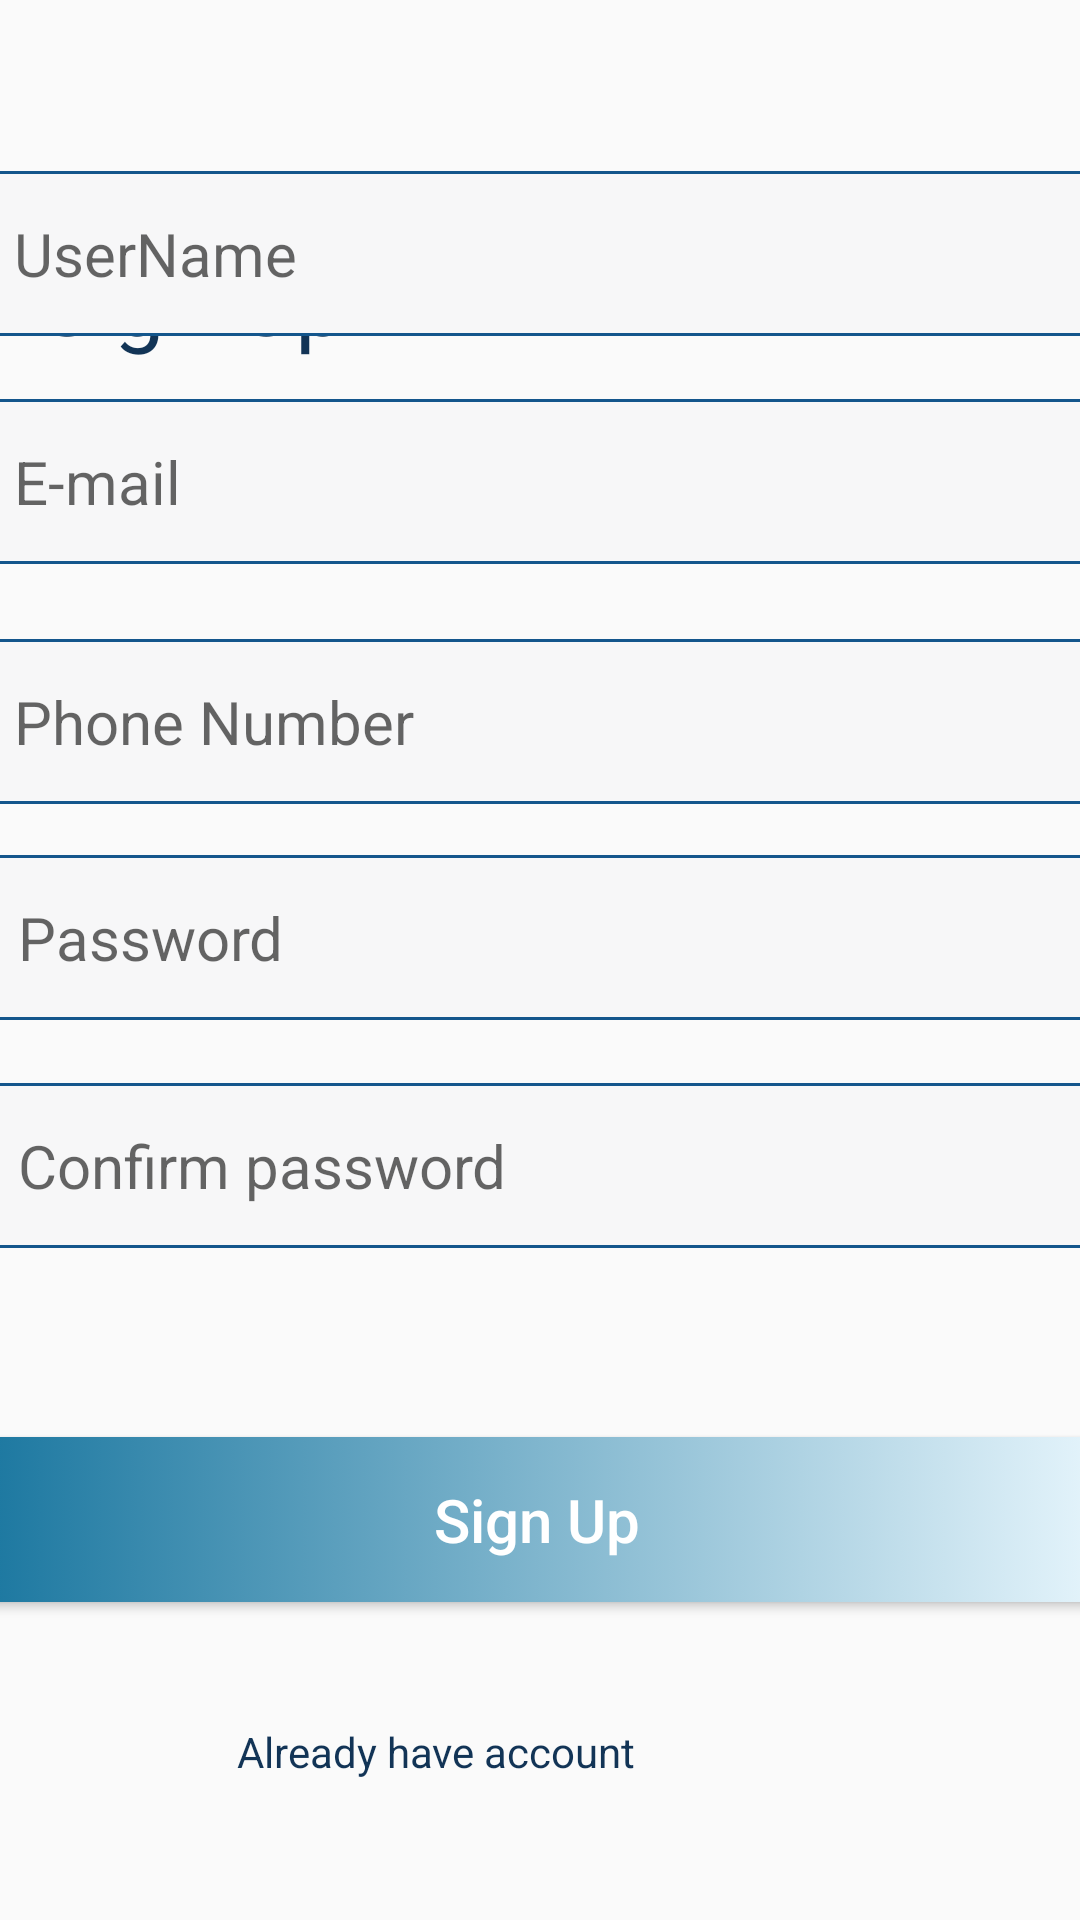

Write the Android layout XML for this screen, with the resource values it uses.
<!-- AndroidManifest.xml: application theme AppTheme -->
<!-- res/layout/activity_fourthactivity.xml -->
<?xml version="1.0" encoding="utf-8"?>

<androidx.constraintlayout.widget.ConstraintLayout xmlns:android="http://schemas.android.com/apk/res/android"
    xmlns:app="http://schemas.android.com/apk/res-auto"
    xmlns:tools="http://schemas.android.com/tools"
    android:layout_width="match_parent"
    android:layout_height="match_parent"
    tools:context=".fourthactivity">


    <TextView
        android:id="@+id/textView5"
        android:layout_width="wrap_content"
        android:layout_height="wrap_content"
        android:layout_gravity="center"
        android:layout_marginTop="80dp"
        android:text="Sign Up"
        android:textColor="#123456"
        android:textSize="30dp"
        app:layout_constraintEnd_toEndOf="parent"
        app:layout_constraintHorizontal_bias="0.051"
        app:layout_constraintStart_toStartOf="parent"
        app:layout_constraintTop_toTopOf="parent" />

    <EditText
        android:id="@+id/emailid"
        android:layout_width="379dp"
        android:layout_height="55dp"
        android:layout_marginBottom="452dp"
        android:background="@drawable/custom_button"
        android:hint="E-mail"
        android:paddingLeft="15dp"
        android:textSize="20dp"
        app:layout_constraintBottom_toBottomOf="parent"
        app:layout_constraintEnd_toEndOf="parent"
        app:layout_constraintHorizontal_bias="0.562"
        app:layout_constraintStart_toStartOf="parent" />

    <EditText
        android:id="@+id/password"
        android:layout_width="379dp"
        android:layout_height="55dp"
        android:layout_marginBottom="300dp"
        android:background="@drawable/custom_button"
        android:hint="Password"
        android:paddingLeft="15dp"
        android:textSize="20dp"
        app:layout_constraintBottom_toBottomOf="parent"
        app:layout_constraintEnd_toEndOf="parent"
        app:layout_constraintStart_toStartOf="parent" />

    <Button
        android:id="@+id/signin"
        android:layout_width="379dp"
        android:layout_height="55dp"
        android:background="@drawable/gardient_background"
        android:text="Sign Up"
        android:textAllCaps="false"
        android:textColor="#FFFFFF"
        android:textSize="20sp"
        app:layout_constraintBottom_toBottomOf="parent"
        app:layout_constraintEnd_toEndOf="parent"
        app:layout_constraintHorizontal_bias="0.562"
        app:layout_constraintStart_toStartOf="parent"
        app:layout_constraintTop_toTopOf="parent"
        app:layout_constraintVertical_bias="0.819" />

    <TextView
        android:id="@+id/textView2"
        android:layout_width="wrap_content"
        android:layout_height="wrap_content"
        android:layout_marginEnd="148dp"
        android:text="Already have account"
        android:textColor="#123456"
        app:layout_constraintBottom_toBottomOf="parent"
        app:layout_constraintEnd_toEndOf="parent"
        app:layout_constraintTop_toTopOf="parent"
        app:layout_constraintVertical_bias="0.925" />

    <EditText

        android:layout_width="379dp"
        android:layout_height="55dp"
        android:layout_marginBottom="224dp"
        android:background="@drawable/custom_button"
        android:hint="Confirm password"
        android:paddingLeft="15dp"
        android:textSize="20dp"
        app:layout_constraintBottom_toBottomOf="parent"
        app:layout_constraintEnd_toEndOf="parent"
        app:layout_constraintStart_toStartOf="parent" />

    <EditText

        android:layout_width="379dp"
        android:layout_height="55dp"
        android:layout_marginBottom="372dp"
        android:background="@drawable/custom_button"
        android:hint="Phone Number"
        android:paddingLeft="15dp"
        android:textSize="20dp"
        app:layout_constraintBottom_toBottomOf="parent"
        app:layout_constraintEnd_toEndOf="parent"
        app:layout_constraintHorizontal_bias="0.562"
        app:layout_constraintStart_toStartOf="parent" />

    <EditText

        android:layout_width="379dp"
        android:layout_height="55dp"
        android:layout_marginBottom="528dp"
        android:background="@drawable/custom_button"
        android:hint="UserName"
        android:paddingLeft="15dp"
        android:textSize="20dp"
        app:layout_constraintBottom_toBottomOf="parent"
        app:layout_constraintEnd_toEndOf="parent"
        app:layout_constraintHorizontal_bias="0.562"
        app:layout_constraintStart_toStartOf="parent"/>

</androidx.constraintlayout.widget.ConstraintLayout>
<!-- resources referenced by this layout -->
<resources>
  <!-- drawable custom_button (drawable) -->
  <?xml version="1.0" encoding="utf-8"?>
  
  <shape xmlns:android="http://schemas.android.com/apk/res/android" android:shape="rectangle">
      <solid android:color="#FFF7F7F8"></solid>
      <stroke android:color="#14568C"
          android:width="1dp"/>
      <corners android:radius="7dp"/>
  </shape>
  <!-- drawable gardient_background (drawable) -->
  <?xml version="1.0" encoding="utf-8"?>
  
  <selector xmlns:android="http://schemas.android.com/apk/res/android">
      <item>
          <shape>
              <gradient
                  android:angle="360"
                  android:startColor="#19769F"
                  android:endColor="#e6f5fc"
                  android:type="linear"></gradient>
              <corners android:radius="7dp"/>
  
          </shape>
      </item>
  </selector>
  <style name="AppTheme" parent="Theme.AppCompat.Light.NoActionBar">
          
          <item name="colorPrimary">@color/colorPrimary</item>
          <item name="colorPrimaryDark">@color/colorPrimaryDark</item>
          <item name="colorAccent">@color/colorAccent</item>
          <item name="android:statusBarColor">#00000000</item>
      </style>
  <color name="colorPrimary">#225D8B</color>
  <color name="colorPrimaryDark">#043157</color>
  <color name="colorAccent">#0A395F</color>
</resources>
